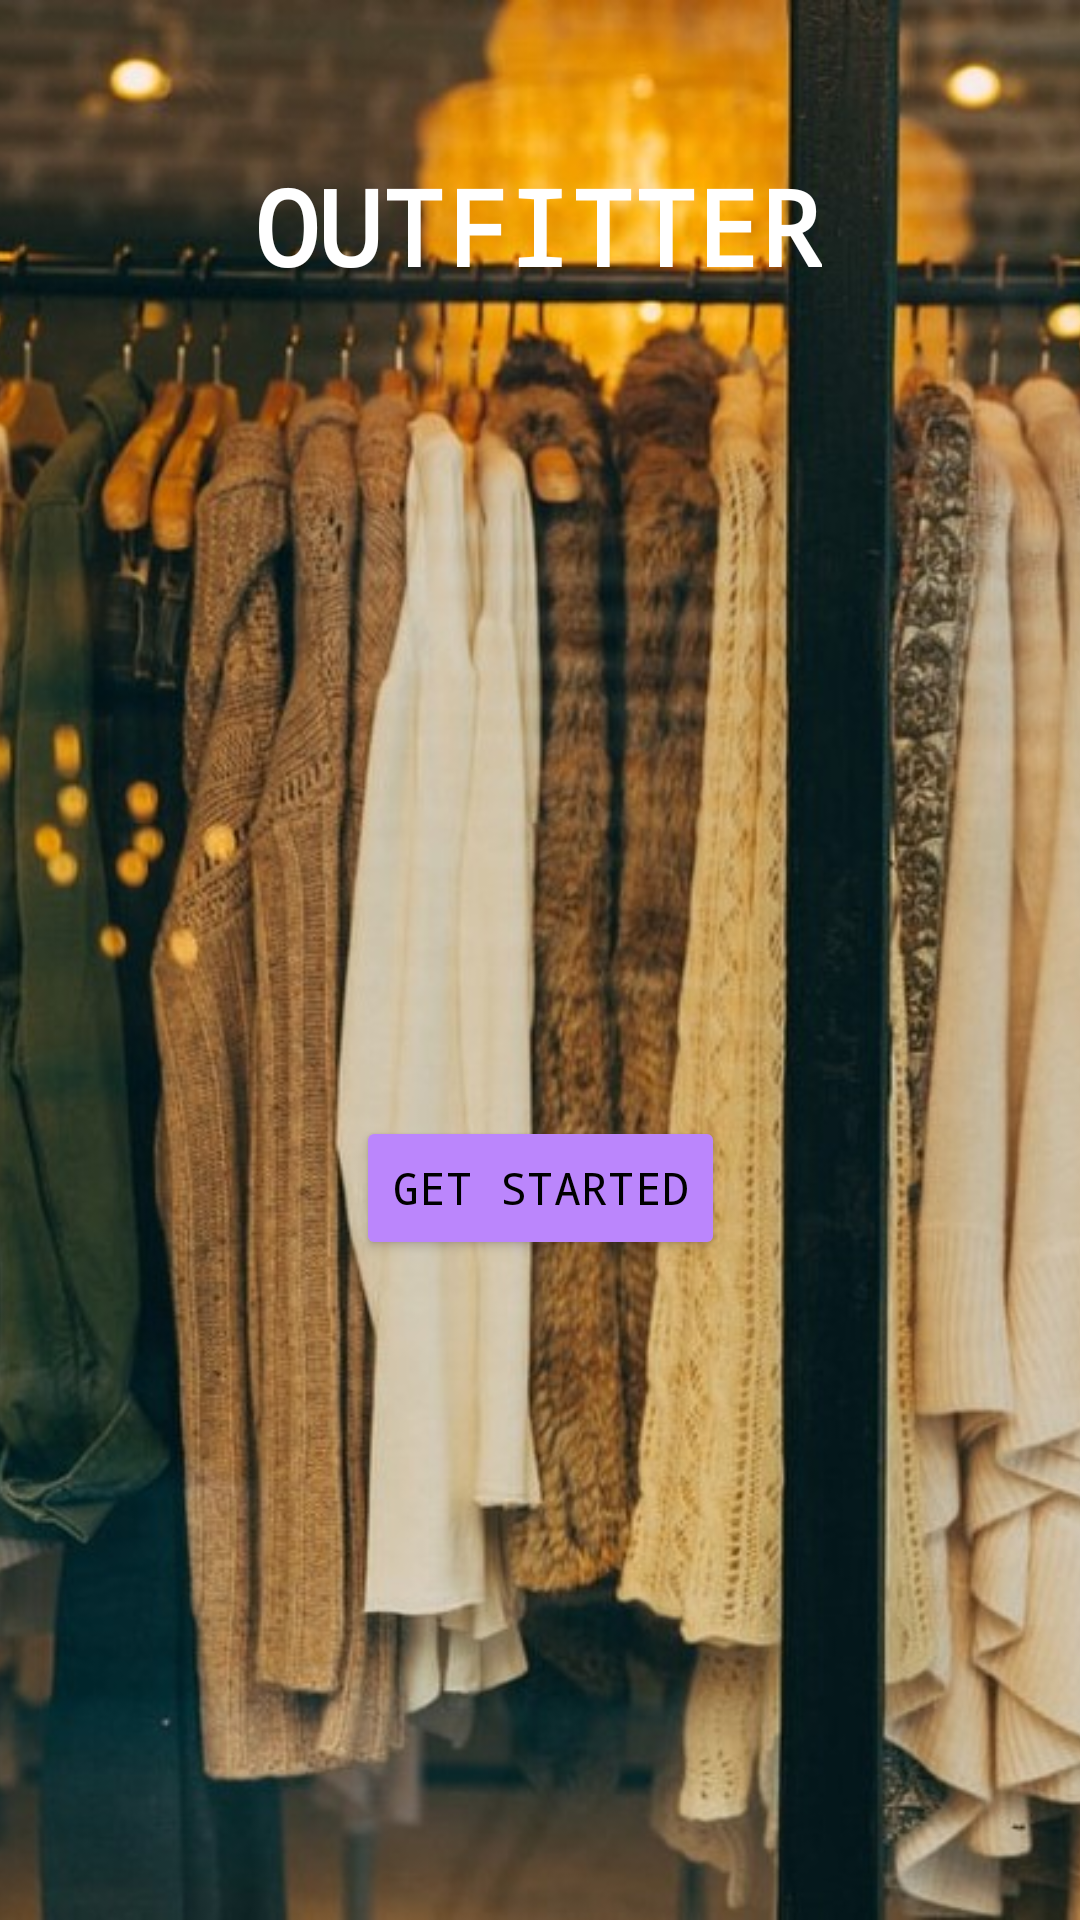

Write the Android layout XML for this screen, with the resource values it uses.
<!-- AndroidManifest.xml: application theme Theme.Outfitter -->
<!-- res/layout/activity_main.xml -->
<?xml version="1.0" encoding="utf-8"?>
<androidx.constraintlayout.widget.ConstraintLayout xmlns:android="http://schemas.android.com/apk/res/android"
    xmlns:app="http://schemas.android.com/apk/res-auto"
    xmlns:tools="http://schemas.android.com/tools"
    android:layout_width="match_parent"
    android:layout_height="match_parent"
    tools:context=".MainActivity">

    <Button
        android:id="@+id/button"
        android:textColor="@color/black"
        android:backgroundTint="@color/purple_200"
        android:fontFamily="monospace"
        android:textSize="15dp"
        android:onClick="launchWardrobe"
        android:layout_width="wrap_content"
        android:layout_height="wrap_content"
        android:layout_marginBottom="220dp"
        android:text="@string/get_started"
        app:layout_constraintBottom_toBottomOf="parent"
        app:layout_constraintEnd_toEndOf="parent"
        app:layout_constraintStart_toStartOf="parent" />

    <ImageView
        android:id="@+id/imageView2"
        android:layout_width="1000dp"
        android:layout_height="fill_parent"
        app:layout_constraintBottom_toBottomOf="parent"
        app:layout_constraintEnd_toEndOf="parent"
        app:layout_constraintStart_toStartOf="parent"
        app:layout_constraintTop_toTopOf="parent"
        app:srcCompat="@drawable/photo_1445205170230_053b83016050__3_"
        android:contentDescription="@string/mainScreen" />

    <TextView
        android:id="@+id/textView2"
        android:layout_width="wrap_content"
        android:layout_height="wrap_content"
        android:layout_marginTop="52dp"
        android:text="OUTFITTER"
        android:textSize="35dp"
        android:fontFamily="monospace"
        android:textStyle="bold"
        android:textColor="@color/white"
        app:layout_constraintEnd_toEndOf="parent"
        app:layout_constraintHorizontal_bias="0.498"
        app:layout_constraintStart_toStartOf="parent"
        app:layout_constraintTop_toTopOf="@+id/imageView2" />

</androidx.constraintlayout.widget.ConstraintLayout>
<!-- resources referenced by this layout -->
<resources>
  <!-- drawable photo_1445205170230_053b83016050__3_: jpg bitmap (drawable, 153200 bytes) -->
  <string name="get_started">Get Started</string>
  <string name="mainScreen">TODO</string>
  <style name="Theme.Outfitter" parent="Theme.MaterialComponents.DayNight.DarkActionBar">
          
          <item name="colorPrimary">@color/purple_500</item>
          <item name="colorPrimaryVariant">@color/purple_700</item>
          <item name="colorOnPrimary">@color/white</item>
          
          <item name="colorSecondary">@color/teal_200</item>
          <item name="colorSecondaryVariant">@color/teal_700</item>
          <item name="colorOnSecondary">@color/black</item>
          
          <item name="android:statusBarColor" tools:targetApi="l">?attr/colorPrimaryVariant</item>
          
      </style>
  <!-- not gathered from this repository: default colours our renderer supplied (Android Studio template values) -->
  <color name="purple_200">#FFBB86FC</color>
  <color name="purple_500">#FF6200EE</color>
  <color name="purple_700">#FF3700B3</color>
  <color name="teal_200">#FF03DAC5</color>
  <color name="teal_700">#FF018786</color>
  <color name="black">#FF000000</color>
  <color name="white">#FFFFFFFF</color>
</resources>
